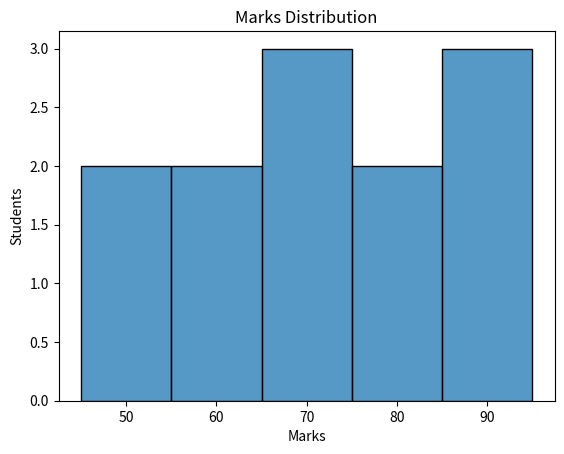

Write the Python code that produced this figure.
import seaborn as sns
import matplotlib.pyplot as plt
marks = [45, 50, 55, 60, 65, 65, 70, 75, 80, 85, 90, 95]
sns.histplot(marks, bins=5)
plt.title("Marks Distribution")
plt.xlabel("Marks")
plt.ylabel("Students")
plt.show()
